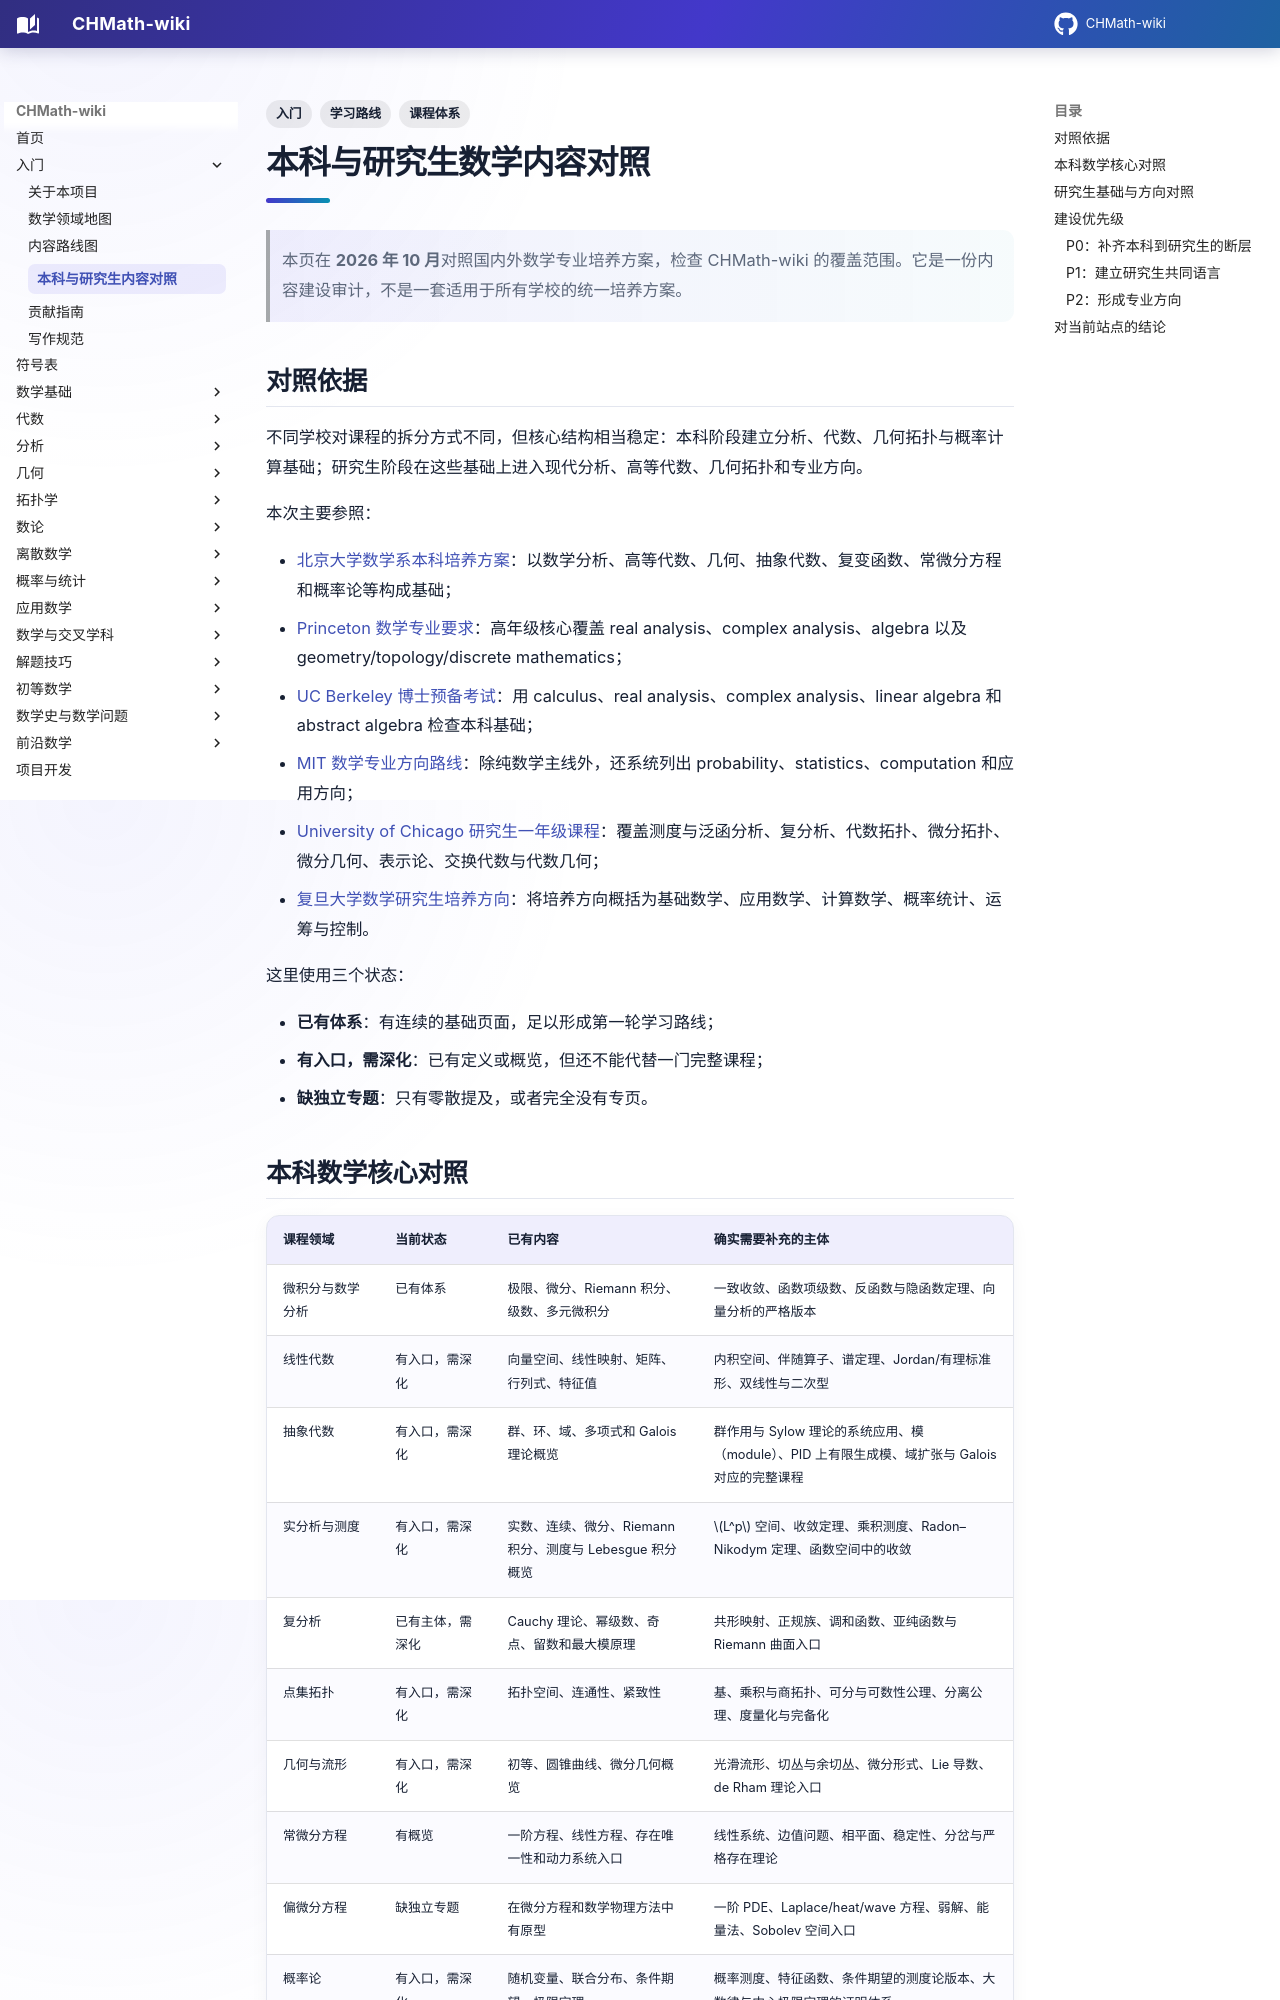

repository: FinParker/CHMath-wiki · page: intro/curriculum-gap-analysis/index.html · generator: mkdocs

---
title: 本科与研究生数学内容对照
tags: [入门, 学习路线, 课程体系]
---

# 本科与研究生数学内容对照

> 本页在 **2026 年 10 月**对照国内外数学专业培养方案，检查 CHMath-wiki 的覆盖范围。它是一份内容建设审计，不是一套适用于所有学校的统一培养方案。

## 对照依据

不同学校对课程的拆分方式不同，但核心结构相当稳定：本科阶段建立分析、代数、几何拓扑与概率计算基础；研究生阶段在这些基础上进入现代分析、高等代数、几何拓扑和专业方向。

本次主要参照：

- [北京大学数学系本科培养方案](https://math.pku.edu.cn/puremath/bkspy/pyfa/index.htm)：以数学分析、高等代数、几何、抽象代数、复变函数、常微分方程和概率论等构成基础；
- [Princeton 数学专业要求](https://www.math.princeton.edu/undergraduate/requirements)：高年级核心覆盖 real analysis、complex analysis、algebra 以及 geometry/topology/discrete mathematics；
- [UC Berkeley 博士预备考试](https://math.berkeley.edu/graduate/phd-program/preliminary-exam)：用 calculus、real analysis、complex analysis、linear algebra 和 abstract algebra 检查本科基础；
- [MIT 数学专业方向路线](https://math.mit.edu/academics/undergrad/roadmaps.html)：除纯数学主线外，还系统列出 probability、statistics、computation 和应用方向；
- [University of Chicago 研究生一年级课程](https://math.uchicago.edu/graduate2/first-year-courses/)：覆盖测度与泛函分析、复分析、代数拓扑、微分拓扑、微分几何、表示论、交换代数与代数几何；
- [复旦大学数学研究生培养方向](https://math.fudan.edu.cn/f4/f8/c30376a324856/page.htm)：将培养方向概括为基础数学、应用数学、计算数学、概率统计、运筹与控制。

这里使用三个状态：

- **已有体系**：有连续的基础页面，足以形成第一轮学习路线；
- **有入口，需深化**：已有定义或概览，但还不能代替一门完整课程；
- **缺独立专题**：只有零散提及，或者完全没有专页。
